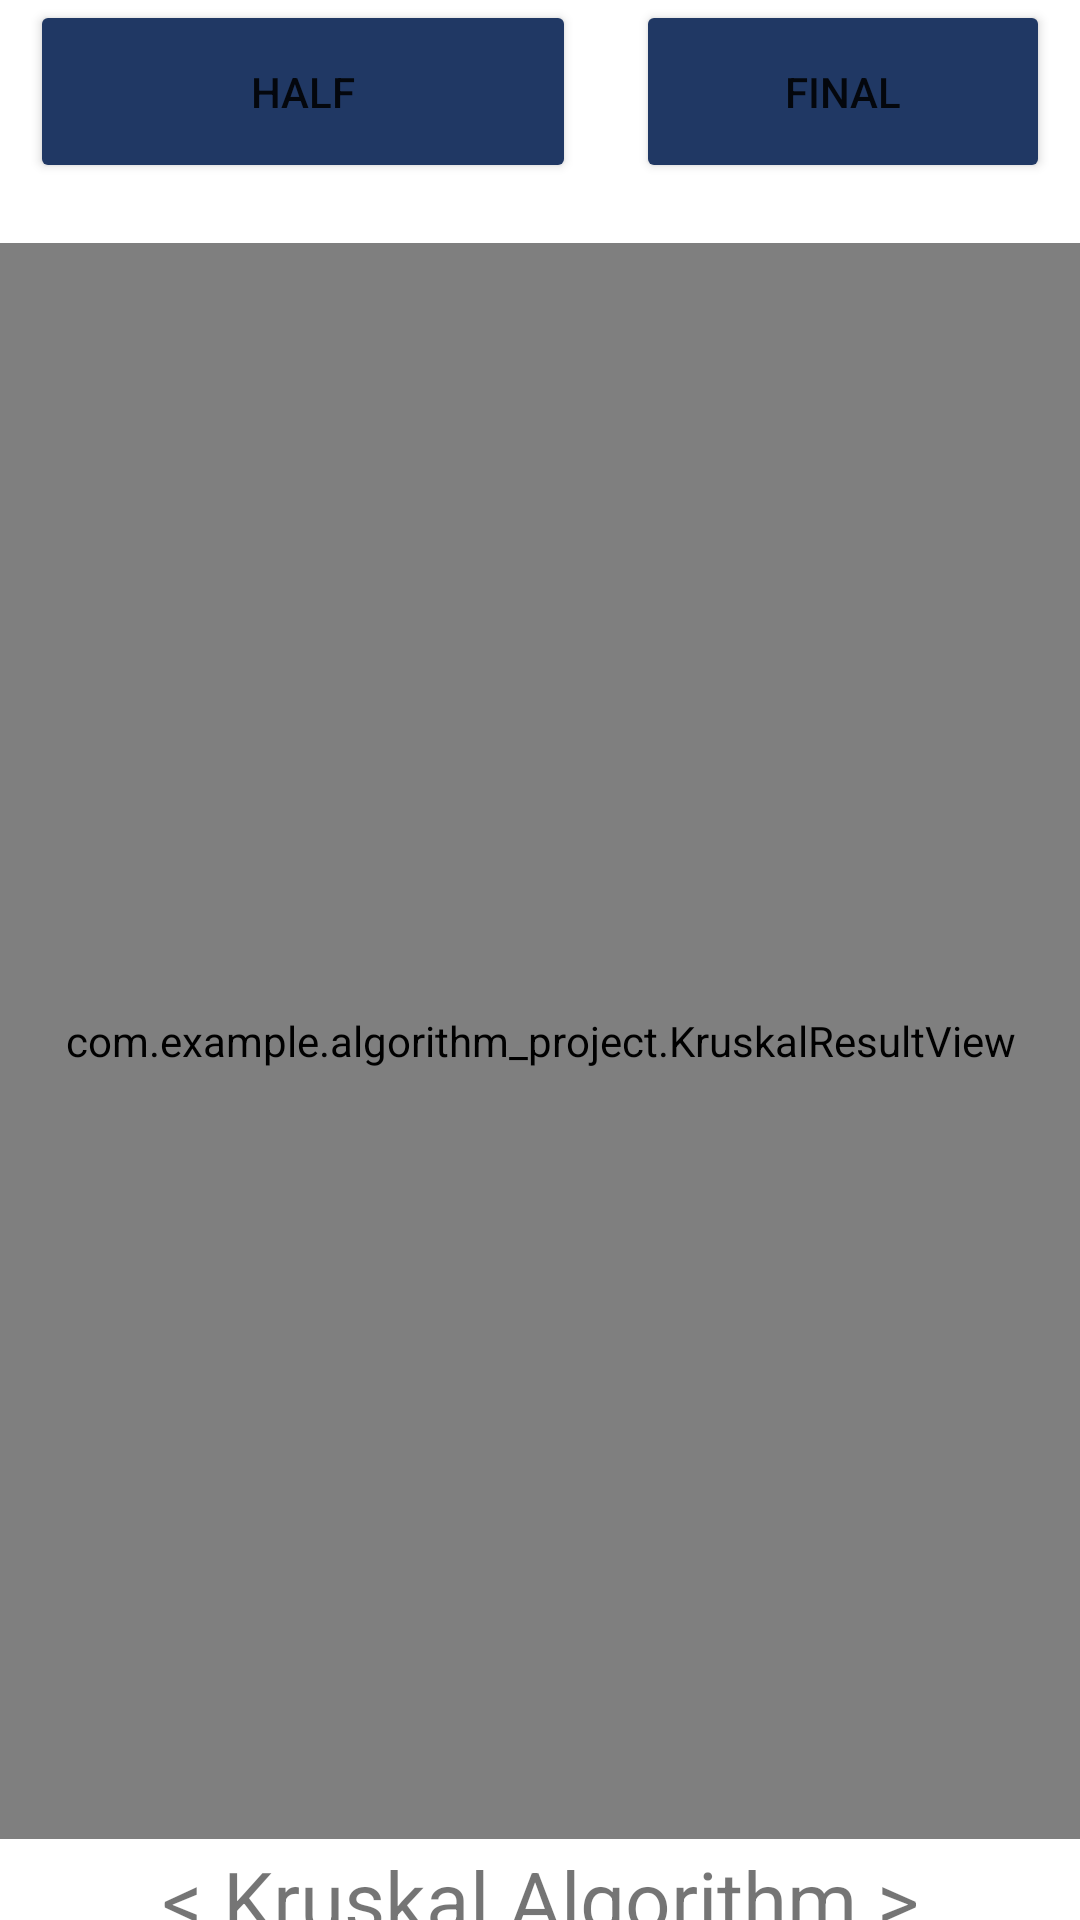

Android layout source for this screen:
<!-- AndroidManifest.xml: application theme Theme.Algorithm_Project -->
<!-- res/layout/activity_kruskal_result.xml -->
<?xml version="1.0" encoding="utf-8"?>
<LinearLayout xmlns:android="http://schemas.android.com/apk/res/android"
    xmlns:app="http://schemas.android.com/apk/res-auto"
    xmlns:tools="http://schemas.android.com/tools"
    android:layout_width="match_parent"
    android:layout_height="match_parent"
    android:gravity="center_horizontal"
    android:orientation="vertical">


    <LinearLayout
        android:layout_width="match_parent"
        android:layout_height="61dp"
        android:orientation="horizontal">

        <Button
            android:id="@+id/HalfBtn"
            android:layout_width="182dp"
            android:layout_height="match_parent"
            android:layout_marginLeft="10dp"
            android:layout_marginRight="10dp"
            android:backgroundTint="#203864"
            android:text="HALF" />

        <Button
            android:id="@+id/FinalBtn"
            android:layout_width="225dp"
            android:layout_height="match_parent"
            android:layout_weight="1"
            android:backgroundTint="#203864"
            android:text="Final"
            android:layout_marginRight="10dp"
            android:layout_marginLeft="10dp"/>
    </LinearLayout>

    <com.example.algorithm_project.KruskalResultView
        android:id="@+id/kruskalView"
        android:layout_marginTop="20dp"
        android:layout_width="match_parent"
        android:layout_height="532dp"
        />

    <TextView
        android:id="@+id/textView"
        android:layout_width="match_parent"
        android:layout_height="40dp"
        android:textSize="80px"
        android:gravity="center"
        android:text="&lt; Kruskal Algorithm &gt;" />

</LinearLayout>
<!-- resources referenced by this layout -->
<resources>
  <style name="Theme.Algorithm_Project" parent="Theme.MaterialComponents.DayNight.DarkActionBar">
          
          <item name="colorPrimary">@color/white</item>
          <item name="colorPrimaryVariant">@color/white</item>
          <item name="colorOnPrimary">@color/white</item>
          
          <item name="colorSecondary">@color/teal_200</item>
          <item name="colorSecondaryVariant">@color/teal_700</item>
          <item name="colorOnSecondary">@color/black</item>
          
          <item name="android:statusBarColor" tools:targetApi="l">?attr/colorPrimaryVariant</item>
          
          <item name="windowActionBar">false</item>
          <item name="windowNoTitle">true</item>
  
      </style>
  <!-- not gathered from this repository: default colours our renderer supplied (Android Studio template values) -->
  <color name="teal_200">#FF03DAC5</color>
  <color name="teal_700">#FF018786</color>
  <color name="black">#FF000000</color>
  <color name="white">#FFFFFFFF</color>
</resources>
